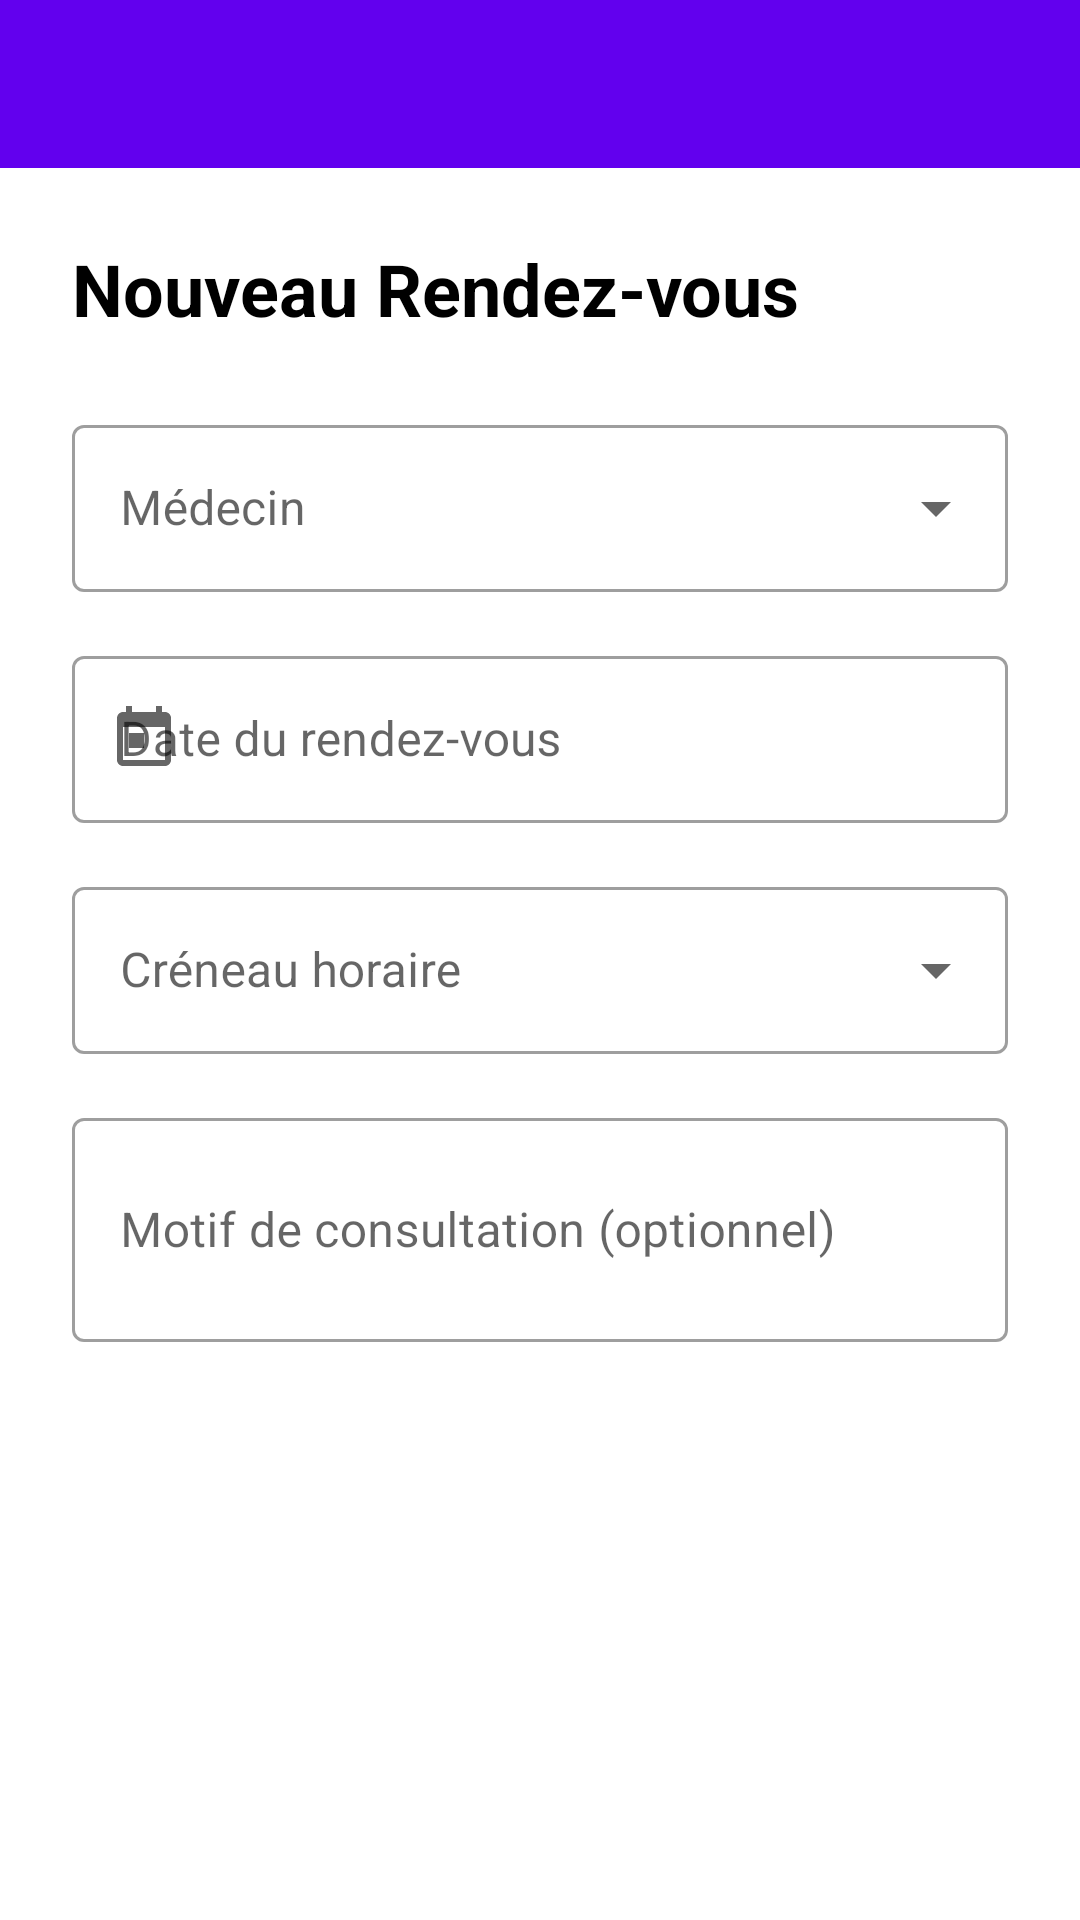

Reconstruct the res/layout file that produces this screen, plus the resources it refers to.
<!-- AndroidManifest.xml: application theme Theme.CliniqueLaSagesse -->
<!-- res/layout/activity_prendre_rendez_vous.xml -->
<?xml version="1.0" encoding="utf-8"?>
<ScrollView xmlns:android="http://schemas.android.com/apk/res/android"
    xmlns:app="http://schemas.android.com/apk/res-auto"
    android:layout_width="match_parent"
    android:layout_height="match_parent"
    android:background="?attr/colorBackground">

    <LinearLayout
        android:layout_width="match_parent"
        android:layout_height="wrap_content"
        android:orientation="vertical">

        <com.google.android.material.appbar.MaterialToolbar
            android:id="@+id/toolbar"
            android:layout_width="match_parent"
            android:layout_height="?attr/actionBarSize"
            android:background="?attr/colorPrimary"
            android:theme="@style/ThemeOverlay.MaterialComponents.Dark.ActionBar" />

        <LinearLayout
            android:layout_width="match_parent"
            android:layout_height="wrap_content"
            android:orientation="vertical"
            android:padding="24dp">

            <TextView
                android:layout_width="wrap_content"
                android:layout_height="wrap_content"
                android:text="Nouveau Rendez-vous"
                android:textSize="24sp"
                android:textColor="?attr/colorOnBackground"
                android:textStyle="bold"
                android:layout_marginBottom="24dp" />

            
            <com.google.android.material.textfield.TextInputLayout
                android:layout_width="match_parent"
                android:layout_height="wrap_content"
                android:hint="Médecin"
                android:layout_marginBottom="16dp"
                style="@style/Widget.MaterialComponents.TextInputLayout.OutlinedBox.ExposedDropdownMenu">

                <AutoCompleteTextView
                    android:id="@+id/spinner_medecin"
                    android:layout_width="match_parent"
                    android:layout_height="wrap_content"
                    android:inputType="none" />

            </com.google.android.material.textfield.TextInputLayout>

            
            <com.google.android.material.textfield.TextInputLayout
                android:layout_width="match_parent"
                android:layout_height="wrap_content"
                android:hint="Date du rendez-vous"
                android:layout_marginBottom="16dp"
                app:startIconDrawable="@drawable/ic_calendar"
                style="@style/Widget.MaterialComponents.TextInputLayout.OutlinedBox">

                <com.google.android.material.textfield.TextInputEditText
                    android:id="@+id/et_date"
                    android:layout_width="match_parent"
                    android:layout_height="wrap_content"
                    android:clickable="true"
                    android:focusable="false"
                    android:inputType="none" />

            </com.google.android.material.textfield.TextInputLayout>

            
            <com.google.android.material.textfield.TextInputLayout
                android:layout_width="match_parent"
                android:layout_height="wrap_content"
                android:hint="Créneau horaire"
                android:layout_marginBottom="16dp"
                style="@style/Widget.MaterialComponents.TextInputLayout.OutlinedBox.ExposedDropdownMenu">

                <AutoCompleteTextView
                    android:id="@+id/spinner_creneau"
                    android:layout_width="match_parent"
                    android:layout_height="wrap_content"
                    android:inputType="none" />

            </com.google.android.material.textfield.TextInputLayout>

            
            <com.google.android.material.textfield.TextInputLayout
                android:layout_width="match_parent"
                android:layout_height="wrap_content"
                android:hint="Motif de consultation (optionnel)"
                android:layout_marginBottom="32dp"
                style="@style/Widget.MaterialComponents.TextInputLayout.OutlinedBox">

                <com.google.android.material.textfield.TextInputEditText
                    android:id="@+id/et_motif"
                    android:layout_width="match_parent"
                    android:layout_height="wrap_content"
                    android:inputType="textMultiLine"
                    android:minLines="2"
                    android:maxLines="4" />

            </com.google.android.material.textfield.TextInputLayout>

            
            <Button
                android:id="@+id/btn_prendre_rdv"
                android:layout_width="match_parent"
                android:layout_height="wrap_content"
                android:text="PRENDRE RENDEZ-VOUS"
                android:paddingVertical="12dp"
                style="@style/Widget.MaterialComponents.Button" />

        </LinearLayout>

    </LinearLayout>

</ScrollView>
<!-- resources referenced by this layout -->
<resources>
  <!-- drawable ic_calendar (drawable) -->
  <?xml version="1.0" encoding="utf-8"?>
  <vector xmlns:android="http://schemas.android.com/apk/res/android"
      android:width="24dp"
      android:height="24dp"
      android:viewportWidth="24"
      android:viewportHeight="24"
      android:tint="?attr/colorOnSurface">
      <path
          android:fillColor="@android:color/white"
          android:pathData="M19,3h-1V1h-2v2H8V1H6v2H5c-1.11,0 -1.99,0.9 -1.99,2L3,19c0,1.1 0.89,2 2,2h14c1.1,0 2,-0.9 2,-2V5c0,-1.1 -0.9,-2 -2,-2zM19,19H5V8h14v11zM7,10h5v5H7z" />
  </vector>
  <style name="Theme.CliniqueLaSagesse" parent="Theme.MaterialComponents.DayNight.NoActionBar">
          <item name="colorPrimary">@color/app_day_color_primary</item>
          <item name="colorPrimaryVariant">@color/app_day_color_primary_variant</item>
          <item name="colorOnPrimary">@color/app_day_color_on_primary</item>
          <item name="colorSecondary">@color/app_day_color_secondary</item>
          <item name="colorSecondaryVariant">@color/app_day_color_secondary_variant</item>
          <item name="colorOnSecondary">@color/app_day_color_on_secondary</item>
          <item name="android:colorBackground">@color/app_day_color_background</item>
          <item name="colorOnBackground">@color/app_day_color_on_background</item>
          <item name="colorSurface">@color/app_day_color_surface</item>
          <item name="colorOnSurface">@color/app_day_color_on_surface</item>
          <item name="colorError">@color/app_day_color_error</item>
          <item name="colorOnError">@color/app_day_color_on_error</item>
          <item name="colorBackground">@color/app_day_color_background</item>
  
  
          
          <item name="android:actionBarSize">56dp</item> 
          <item name="android:selectableItemBackground">@android:color/darker_gray</item> 
      </style>
  <color name="app_day_color_primary">#6200EE</color>
  <color name="app_day_color_primary_variant">#3700B3</color>
  <color name="app_day_color_on_primary">#FFFFFF</color>
  <color name="app_day_color_secondary">#03DAC5</color>
  <color name="app_day_color_secondary_variant">#018786</color>
  <color name="app_day_color_on_secondary">#000000</color>
  <color name="app_day_color_background">#FFFFFF</color>
  <color name="app_day_color_on_background">#000000</color>
  <color name="app_day_color_surface">#FFFFFF</color>
  <color name="app_day_color_on_surface">#000000</color>
  <color name="app_day_color_error">#B00020</color>
  <color name="app_day_color_on_error">#FFFFFF</color>
</resources>
